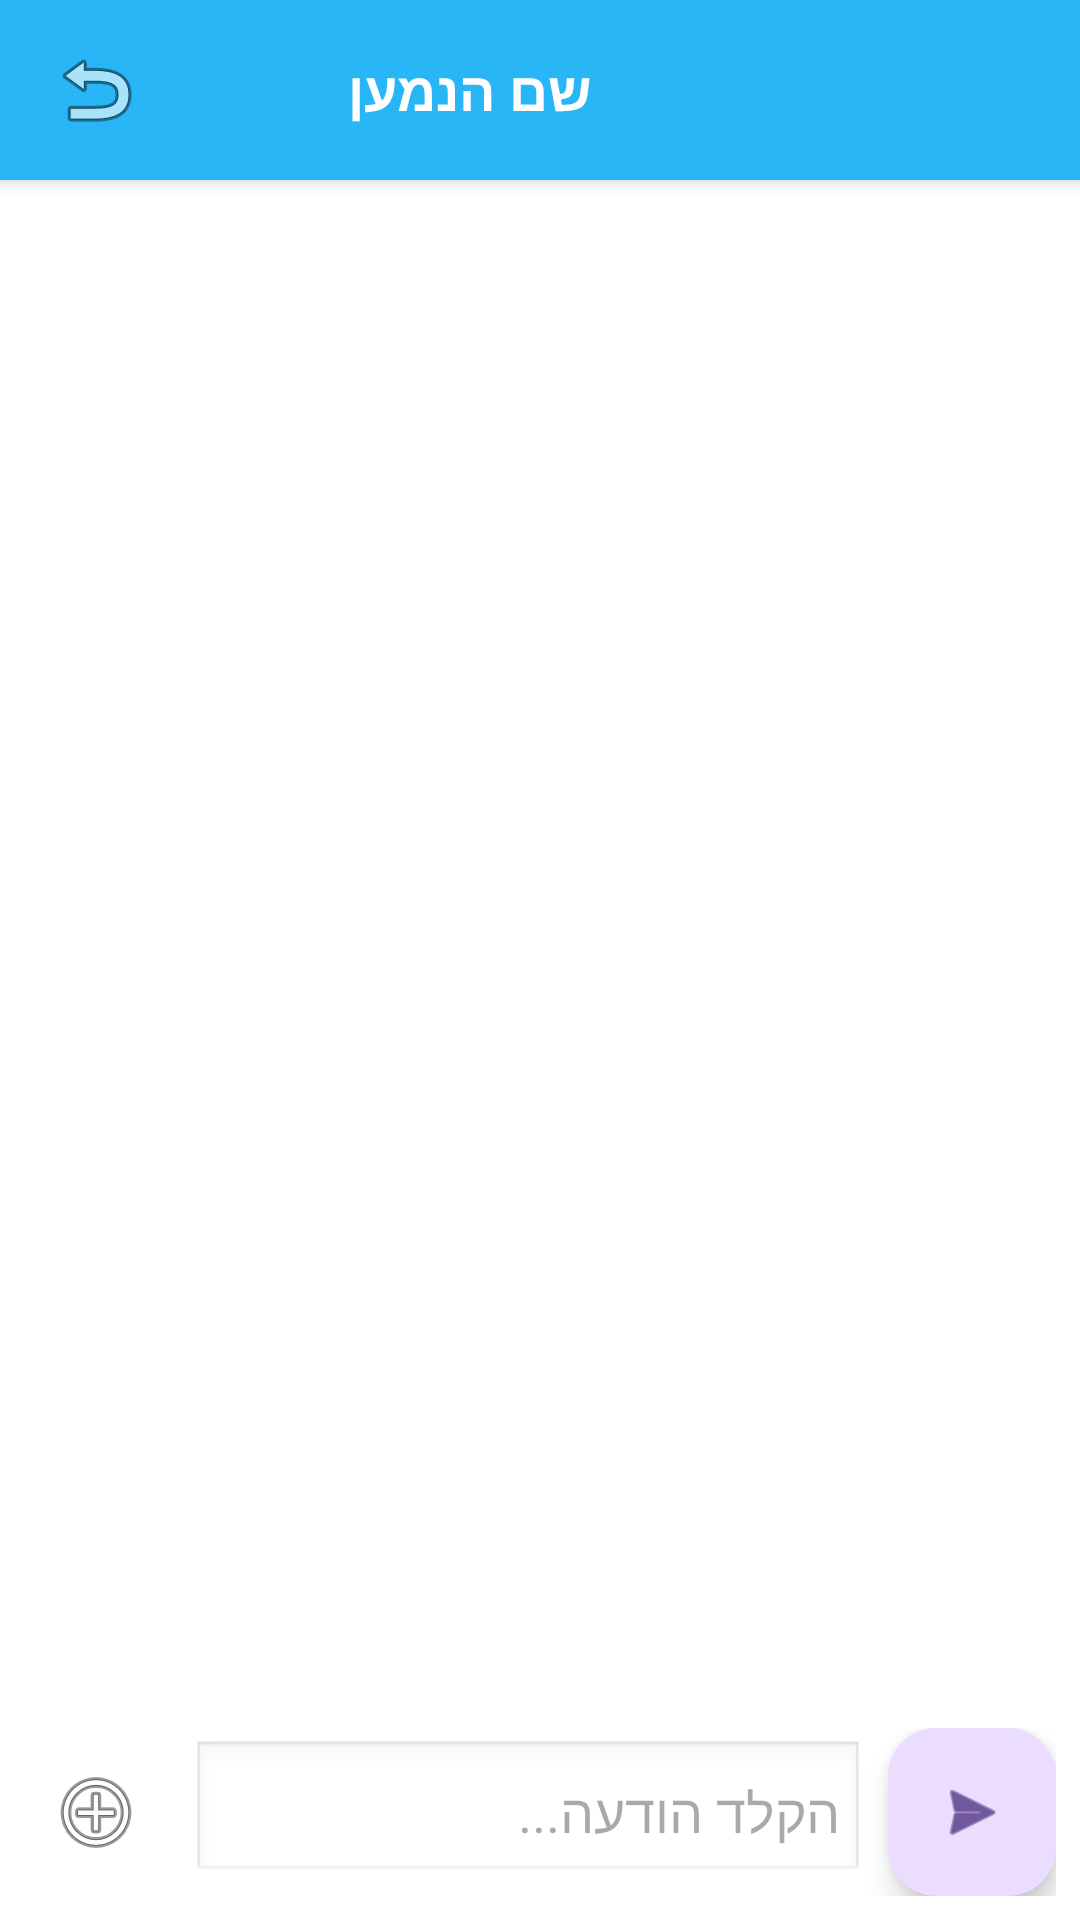

Layout XML and referenced resources for this Android screen:
<!-- AndroidManifest.xml: application theme Theme.VetCall -->
<!-- res/layout/fragment_chat_message.xml -->
<?xml version="1.0" encoding="utf-8"?>
<RelativeLayout xmlns:android="http://schemas.android.com/apk/res/android"
    xmlns:app="http://schemas.android.com/apk/res-auto"
    android:layout_width="match_parent"
    android:layout_height="match_parent"
    android:background="@android:color/white">

    <RelativeLayout
        android:id="@+id/chatHeader"
        android:layout_width="match_parent"
        android:layout_height="60dp"
        android:background="@color/blue"
        android:elevation="4dp">

        <ImageButton
            android:id="@+id/backButton"
            android:layout_width="48dp"
            android:layout_height="48dp"
            android:layout_centerVertical="true"
            android:layout_marginStart="8dp"
            android:background="?attr/selectableItemBackgroundBorderless"
            android:contentDescription="חזרה"
            android:src="@android:drawable/ic_menu_revert" />

        <ImageView
            android:id="@+id/recipientImage"
            android:layout_width="40dp"
            android:layout_height="40dp"
            android:layout_centerVertical="true"
            android:layout_marginStart="8dp"
            android:layout_toEndOf="@id/backButton"
            android:contentDescription="תמונת פרופיל"
            android:src="@drawable/user_person_profile_avatar_icon_190943" />

        <TextView
            android:id="@+id/recipientName"
            android:layout_width="wrap_content"
            android:layout_height="wrap_content"
            android:layout_centerVertical="true"
            android:layout_marginStart="12dp"
            android:layout_toEndOf="@id/recipientImage"
            android:text="שם הנמען"
            android:textColor="@android:color/white"
            android:textSize="18sp"
            android:textStyle="bold" />
    </RelativeLayout>

    <androidx.recyclerview.widget.RecyclerView
        android:id="@+id/messagesRecyclerView"
        android:layout_width="match_parent"
        android:layout_height="match_parent"
        android:layout_above="@+id/mediaPreviewLayout"
        android:layout_below="@id/chatHeader"
        android:paddingBottom="8dp"
        android:paddingTop="8dp"
        android:clipToPadding="false"
        android:scrollbars="vertical" />

    <FrameLayout
        android:id="@+id/mediaPreviewLayout"
        android:layout_width="match_parent"
        android:layout_height="200dp"
        android:layout_above="@id/messageInputLayout"
        android:visibility="gone">

        <ImageView
            android:id="@+id/imagePreview"
            android:layout_width="match_parent"
            android:layout_height="match_parent"
            android:scaleType="centerCrop"
            android:visibility="gone" />

        <VideoView
            android:id="@+id/videoPreview"
            android:layout_width="match_parent"
            android:layout_height="match_parent"
            android:visibility="gone" />

        <ImageButton
            android:id="@+id/closeMediaButton"
            android:layout_width="40dp"
            android:layout_height="40dp"
            android:layout_gravity="end|top"
            android:background="@android:color/transparent"
            android:src="@android:drawable/ic_menu_close_clear_cancel"
            android:contentDescription="סגור"
            android:visibility="gone"/>
    </FrameLayout>

    <RelativeLayout
        android:id="@+id/messageInputLayout"
        android:layout_width="match_parent"
        android:layout_height="wrap_content"
        android:layout_alignParentBottom="true"
        android:background="@android:color/white"
        android:paddingBottom="8dp"
        android:paddingLeft="8dp"
        android:paddingRight="8dp"
        android:paddingTop="8dp">

        <ImageButton
            android:id="@+id/attachButton"
            android:layout_width="48dp"
            android:layout_height="48dp"
            android:layout_alignParentStart="true"
            android:layout_centerVertical="true"
            android:background="?attr/selectableItemBackgroundBorderless"
            android:contentDescription="צרף"
            android:src="@android:drawable/ic_menu_add" />

        <EditText
            android:id="@+id/messageInput"
            android:layout_width="match_parent"
            android:layout_height="wrap_content"
            android:layout_centerVertical="true"
            android:layout_marginEnd="8dp"
            android:layout_marginStart="8dp"
            android:layout_toEndOf="@id/attachButton"
            android:layout_toStartOf="@id/sendButton"
            android:background="@android:drawable/edit_text"
            android:hint="הקלד הודעה..."
            android:inputType="textMultiLine"
            android:maxLines="4"
            android:minHeight="48dp"
            android:padding="8dp" />

        <com.google.android.material.floatingactionbutton.FloatingActionButton
            android:id="@+id/sendButton"
            android:layout_width="wrap_content"
            android:layout_height="wrap_content"
            android:layout_alignParentEnd="true"
            android:layout_centerVertical="true"
            android:contentDescription="שלח"
            android:src="@android:drawable/ic_menu_send"
            app:fabSize="mini" />
    </RelativeLayout>
</RelativeLayout>
<!-- resources referenced by this layout -->
<resources>
  <color name="blue">#29B6F6</color>
  <style name="Theme.VetCall" parent="Base.Theme.VetCall" />
  <style name="Base.Theme.VetCall" parent="Theme.Material3.DayNight.NoActionBar">
          
          
      </style>
</resources>
